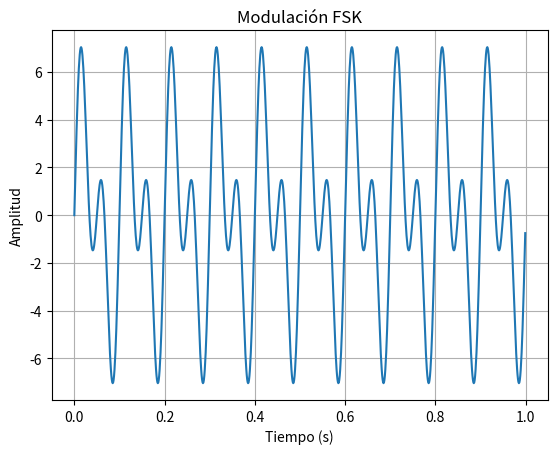

The script that saved this image:
import numpy as np
import matplotlib.pyplot as plt

# Parámetros de la simulación
frecuencia_portadora_0 = 10  # Frecuencia de la portadora para el bit 0 en Hz
frecuencia_portadora_1 = 20  # Frecuencia de la portadora para el bit 1 en Hz
frecuencia_muestreo = 1000  # Frecuencia de muestreo en Hz
tiempo_simulacion = 1  # Tiempo total de simulación en segundos
amplitud = 1  # Amplitud de la señal

bits = [0, 1, 0, 1, 1, 0, 0, 1]  # Secuencia de bits a transmitir

# Generación de la señal modulada FSK
tiempo = np.arange(0, tiempo_simulacion, 1 / frecuencia_muestreo)
señal_modulada = np.zeros(len(tiempo))

for i, bit in enumerate(bits):
    if bit == 0:
        señal_modulada += amplitud * np.sin(2 * np.pi * frecuencia_portadora_0 * tiempo)
    else:
        señal_modulada += amplitud * np.sin(2 * np.pi * frecuencia_portadora_1 * tiempo)

# Gráfica de la señal modulada
plt.plot(tiempo, señal_modulada)
plt.xlabel('Tiempo (s)')
plt.ylabel('Amplitud')
plt.title('Modulación FSK')
plt.grid(True)
plt.show()
